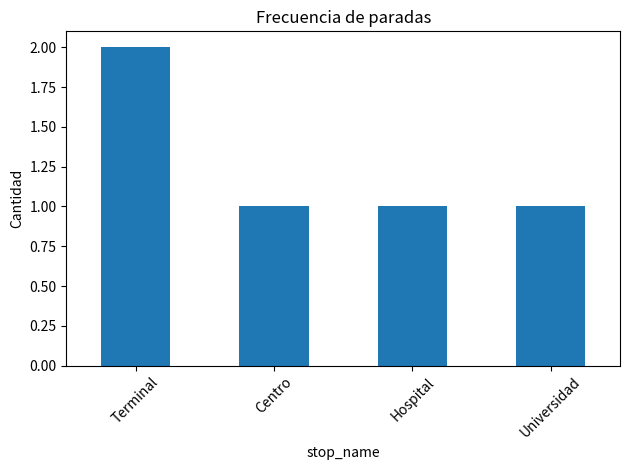

Source code (Python):
import pandas as pd
import matplotlib.pyplot as plt
print("OK")

# Ejemplo simplificado de stops y stop_times
stops = pd.DataFrame({
    "stop_id": [1, 2, 3, 4],
    "stop_name": ["Terminal", "Centro", "Hospital", "Universidad"]
})

stop_times = pd.DataFrame({
    "trip_id": [1, 1, 1, 2, 2],
    "stop_id": [1, 2, 3, 1, 4],
    "arrival_time": ["08:00:00", "08:15:00", "08:30:00", "09:00:00", "09:20:00"]
})
print(stops)
print(stop_times)

merged = stop_times.merge(stops, on="stop_id")
print(merged)

print("Paradas más frecuentes:")
print(merged["stop_name"].value_counts())

merged["stop_name"].value_counts().plot(kind="bar")
plt.title("Frecuencia de paradas")
plt.ylabel("Cantidad")
plt.xticks(rotation=45)
plt.tight_layout()
plt.show()
